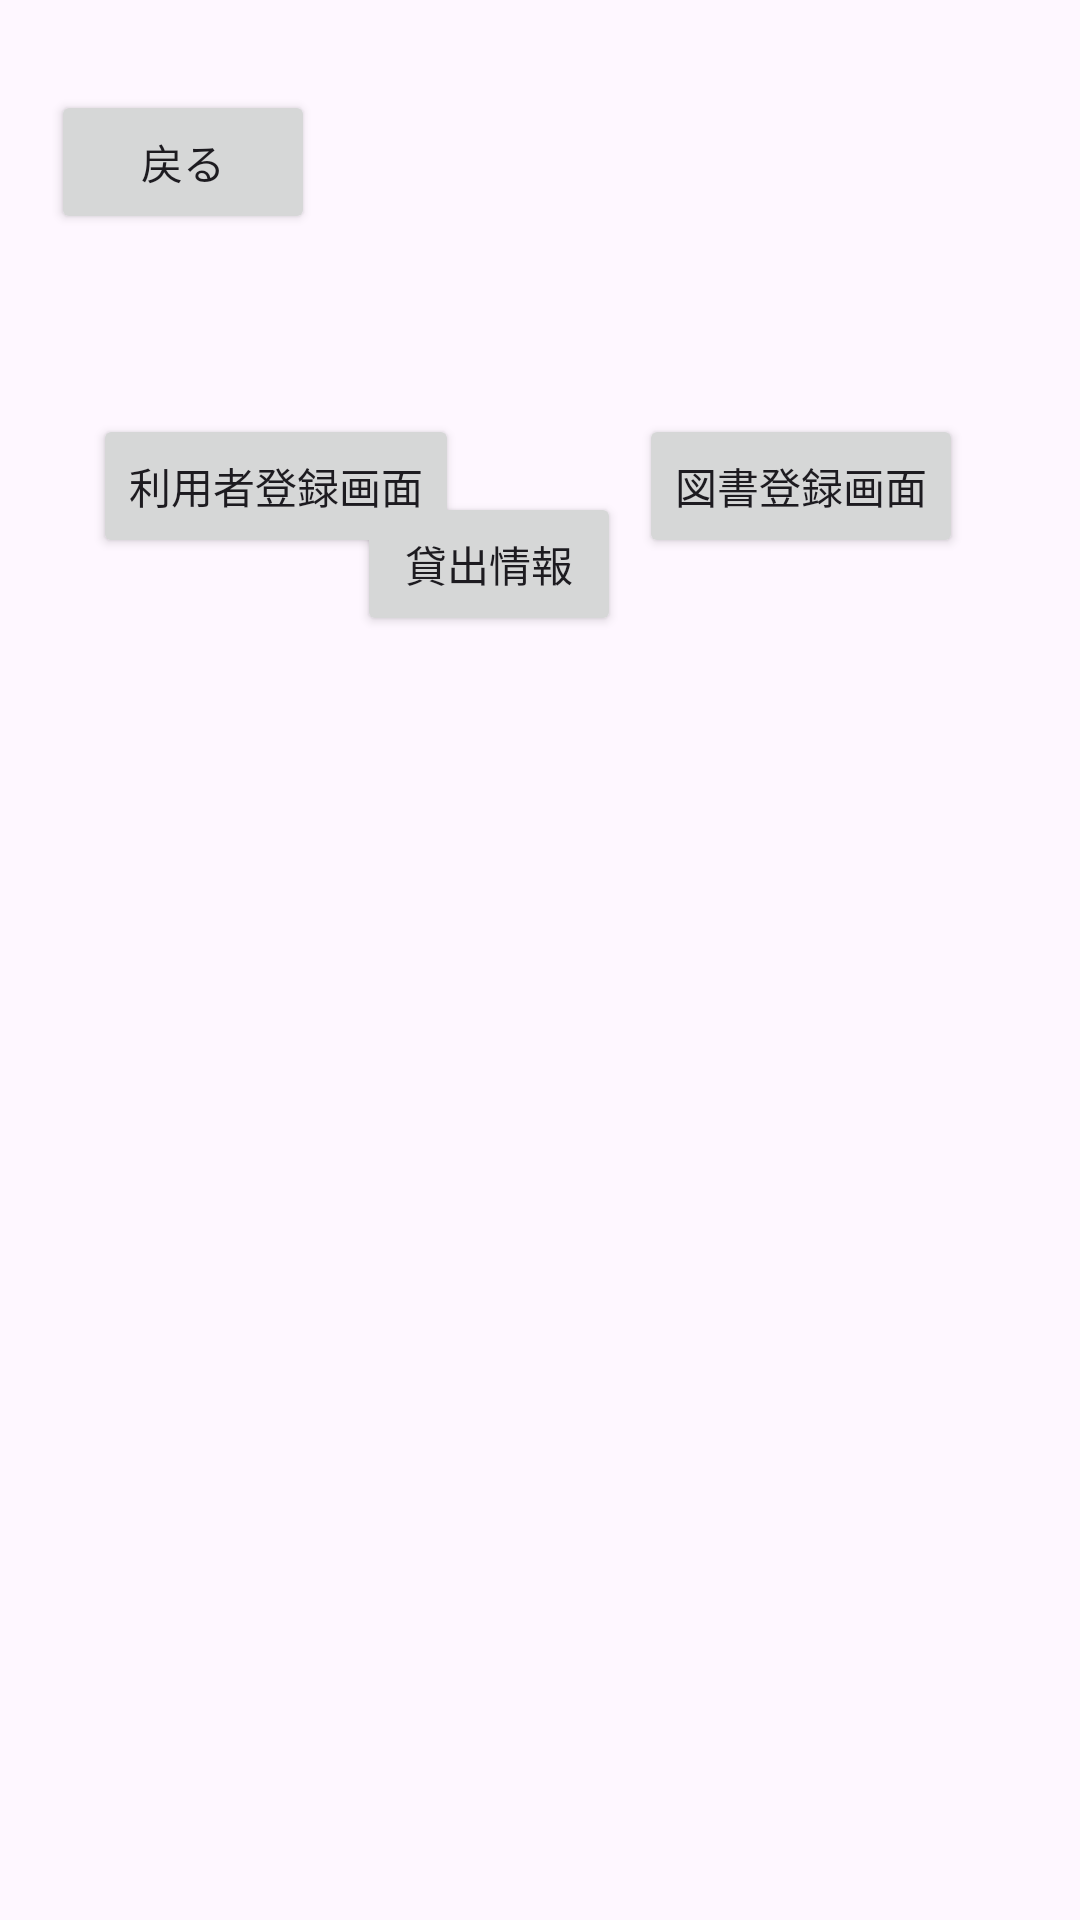

Produce the Android XML layout that renders to this screen, including the resource entries it uses.
<!-- AndroidManifest.xml: application theme Theme.ISD_i20148_Kadai2 -->
<!-- res/layout/activity_admin_info_management.xml -->
<?xml version="1.0" encoding="utf-8"?>
<androidx.constraintlayout.widget.ConstraintLayout xmlns:android="http://schemas.android.com/apk/res/android"
    xmlns:app="http://schemas.android.com/apk/res-auto"
    xmlns:tools="http://schemas.android.com/tools"
    android:id="@+id/main"
    android:layout_width="match_parent"
    android:layout_height="match_parent"
    tools:context=".AdminInfoManagement">

    







































































    <TextView
        android:id="@+id/tuAdminInfo"
        android:layout_width="384dp"
        android:layout_height="423dp"
        android:layout_marginEnd="10dp"
        app:layout_constraintBottom_toBottomOf="parent"
        app:layout_constraintEnd_toEndOf="parent" />

    <Button
        android:id="@+id/buttonBacklogin"
        android:layout_width="wrap_content"
        android:layout_height="wrap_content"
        android:layout_marginStart="17dp"
        android:layout_marginTop="30dp"
        android:text="戻る"
        app:layout_constraintStart_toStartOf="parent"
        app:layout_constraintTop_toTopOf="parent" />

    <Button
        android:id="@+id/buttonUserPage"
        android:layout_width="wrap_content"
        android:layout_height="wrap_content"
        android:layout_marginStart="31dp"
        android:layout_marginTop="60dp"
        android:text="利用者登録画面"
        app:layout_constraintStart_toStartOf="parent"
        app:layout_constraintTop_toBottomOf="@+id/buttonBacklogin" />

    <Button
        android:id="@+id/buttonBookPage"
        android:layout_width="wrap_content"
        android:layout_height="wrap_content"
        android:layout_marginTop="138dp"
        android:layout_marginEnd="39dp"
        android:text="図書登録画面"
        app:layout_constraintEnd_toEndOf="parent"
        app:layout_constraintTop_toTopOf="parent" />

    <Button
        android:id="@+id/buttonstate"
        android:layout_width="wrap_content"
        android:layout_height="wrap_content"
        android:layout_marginEnd="153dp"
        android:layout_marginBottom="5dp"
        android:text="貸出情報"
        app:layout_constraintBottom_toTopOf="@+id/tuAdminInfo"
        app:layout_constraintEnd_toEndOf="parent" />
</androidx.constraintlayout.widget.ConstraintLayout>
<!-- resources referenced by this layout -->
<resources>
  <style name="Theme.ISD_i20148_Kadai2" parent="Base.Theme.ISD_i20148_Kadai2" />
  <style name="Base.Theme.ISD_i20148_Kadai2" parent="Theme.Material3.DayNight.NoActionBar">
          
          
      </style>
</resources>
